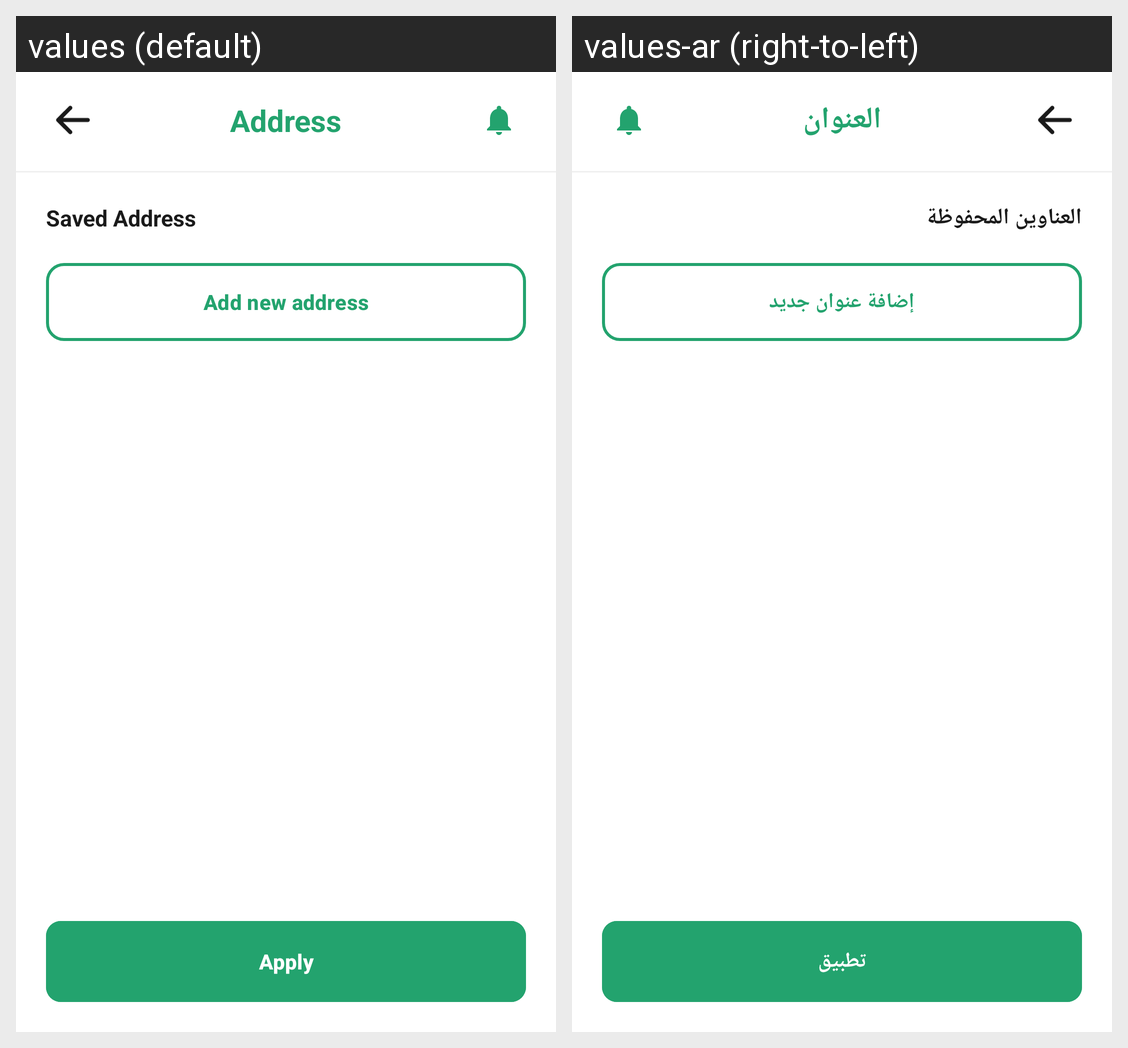

Strings drawn on this Android screen and how each of the app's shown locales translates them:
Android screen res/layout/fragment_address_book.xml rendered under 2 locales, left to right: values (default), values-ar (right-to-left). Device: Nexus 5 (rendered at 1080×1920; each locale shown at half size, 540×960, under a caption strip naming it); theme Theme.ShopSphere.
Strings drawn on this screen, with the default value and each locale's value (text and hints the layout hard-codes, and strings that could not be matched under every locale, appear in the picture but are not listed):

address
  values: Address
  values-ar: العنوان

saved_address
  values: Saved Address
  values-ar: العناوين المحفوظة

account_add_new_address
  values: Add new address
  values-ar: إضافة عنوان جديد

apply
  values: Apply
  values-ar: تطبيق
